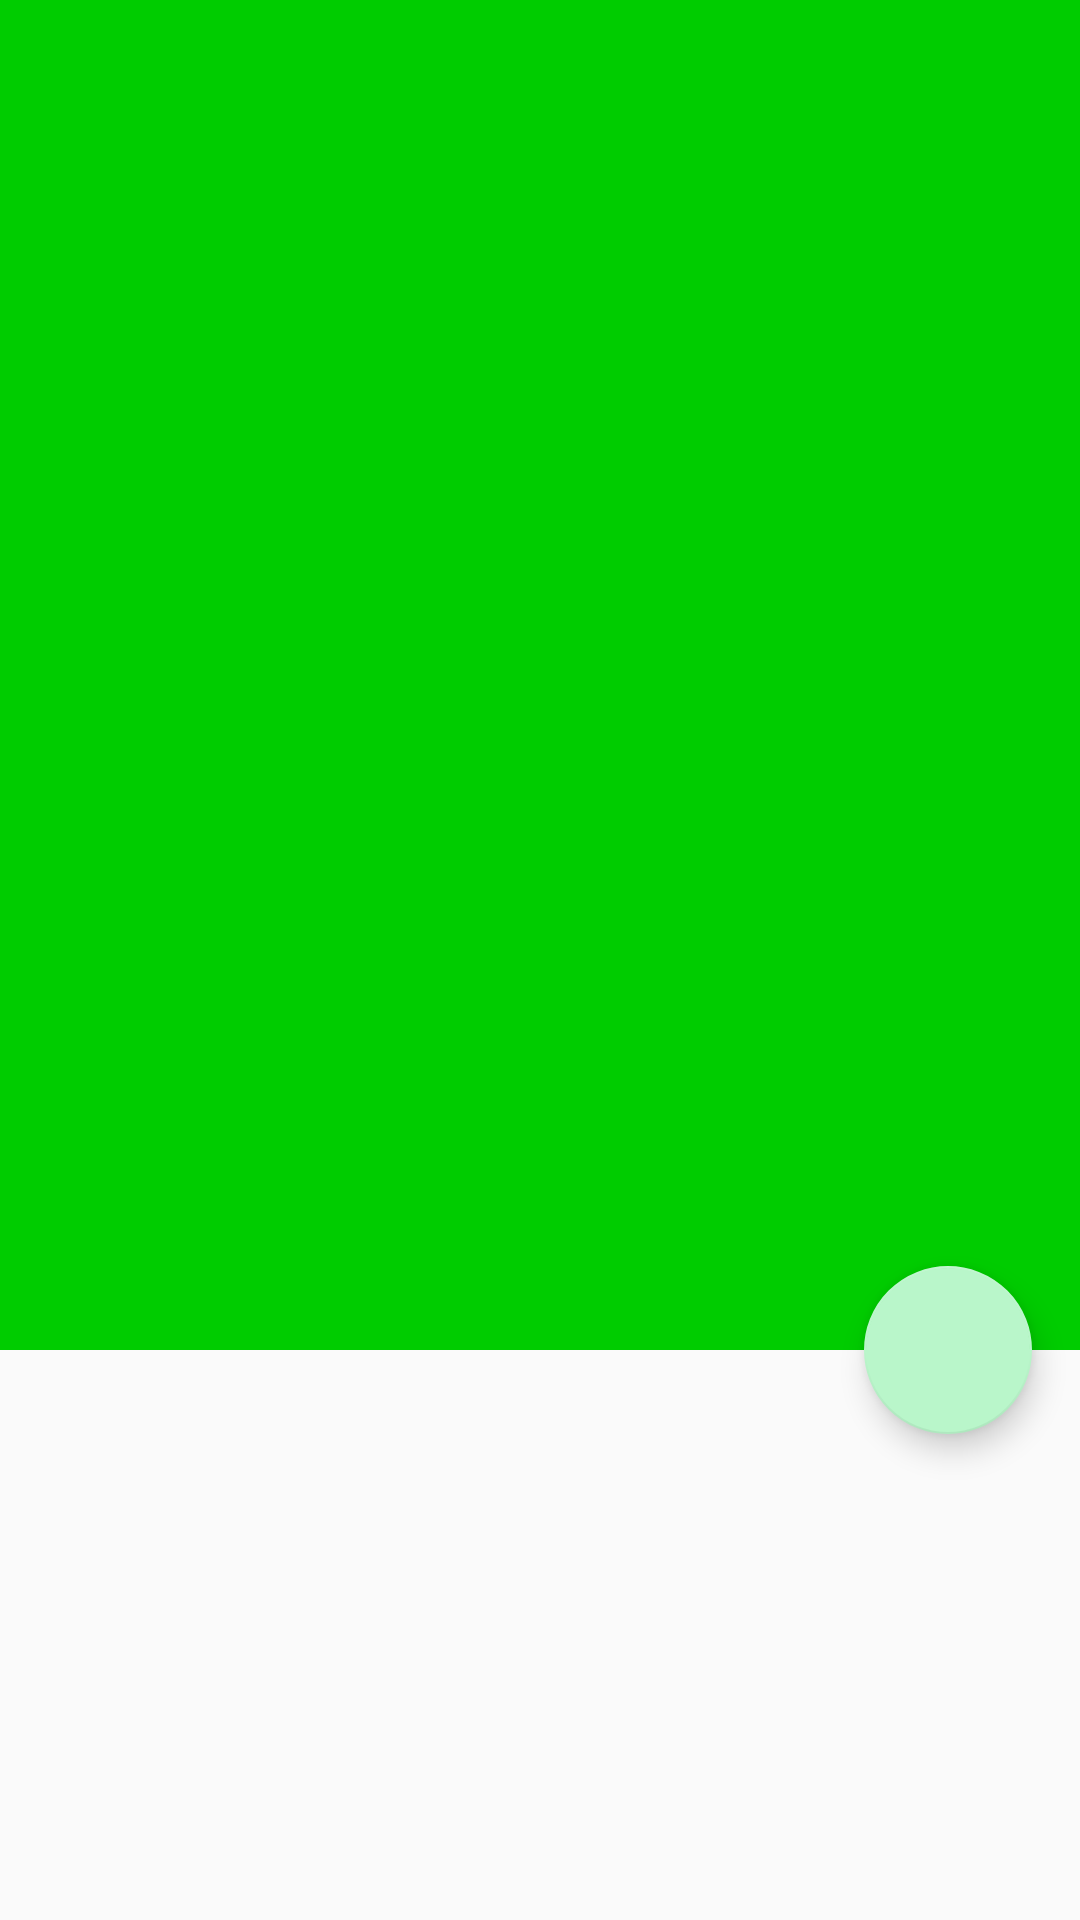

This screen was rendered from an Android layout file. Write that file and the resources it references.
<!-- AndroidManifest.xml: application theme AppTheme -->
<!-- res/layout/activity_details_include_content.xml -->
<?xml version="1.0" encoding="utf-8"?>
<android.support.design.widget.CoordinatorLayout
    xmlns:android="http://schemas.android.com/apk/res/android"
    xmlns:card_view="http://schemas.android.com/apk/res-auto"
    xmlns:app="http://schemas.android.com/apk/res-auto"
    xmlns:tools="http://schemas.android.com/tools"
    android:layout_width="match_parent"
    android:layout_height="match_parent"

    android:fitsSystemWindows="true"

    tools:context="com.example.woot1.Activities.DetailsActivity"
    >

    <android.support.design.widget.AppBarLayout
        android:id="@+id/nav_app_bar_ActivityDetails_v2"
        android:layout_width="match_parent"
        android:layout_height="@dimen/app_bar_height"
        android:fitsSystemWindows="true"
        android:theme="@style/AppTheme.AppBarOverlay">


        <android.support.design.widget.CollapsingToolbarLayout
            android:id="@+id/nav_toolbar_layout_ActivityDetails_v2"
            android:layout_width="match_parent"
            android:layout_height="match_parent"
            android:fitsSystemWindows="true"
            app:contentScrim="?attr/colorPrimary"
            app:layout_scrollFlags="scroll|exitUntilCollapsed"
            app:toolbarId="@+id/toolbarNavDrawer_ActivityMain">

            <android.support.v7.widget.Toolbar
                android:id="@+id/toolbarNavDrawer_ActivityMain"
                android:layout_width="match_parent"
                android:layout_height="?attr/actionBarSize"
                android:background="?attr/colorPrimary"
                app:popupTheme="@style/AppTheme.PopupOverlay"
                />

            
            <android.support.v4.view.ViewPager
                android:id="@+id/viewPager_NavDrawer"
                android:layout_marginTop="60dp"
                android:layout_width="match_parent"
                android:layout_height="match_parent"
                >

                
                <android.support.design.widget.TabLayout
                    android:id="@+id/tab_layout_viewpager_indicator_dots_NavDrawer"
                    android:layout_width="match_parent"
                    android:layout_height="wrap_content"

                    app:tabBackground="@drawable/tab_selector"
                    app:tabGravity="center"
                    app:tabIndicatorHeight="0dp"
                    />

            </android.support.v4.view.ViewPager>

        </android.support.design.widget.CollapsingToolbarLayout>




    </android.support.design.widget.AppBarLayout>

    
    
    

    <android.support.design.widget.FloatingActionButton
        android:id="@+id/fabbutton_ActivityDetails_Deal_URL"
        android:layout_width="wrap_content"
        android:layout_height="wrap_content"
        android:layout_margin="@dimen/fab_margin"
        app:layout_anchor="@id/nav_app_bar_ActivityDetails_v2"

        app:layout_anchorGravity="bottom|end"
        app:srcCompat="@drawable/ic_buy" />
    
    

</android.support.design.widget.CoordinatorLayout>
<!-- res/layout/activity_details.xml (included above) -->
<?xml version="1.0" encoding="utf-8"?>
<android.support.v4.widget.DrawerLayout xmlns:android="http://schemas.android.com/apk/res/android"
    xmlns:app="http://schemas.android.com/apk/res-auto"
    xmlns:tools="http://schemas.android.com/tools"
    android:id="@+id/drawer_layout"
    android:layout_width="match_parent"
    android:layout_height="match_parent"
    android:fitsSystemWindows="true"
    tools:openDrawer="start">


    <include
        layout="@layout/activity_details_include_content"
        android:layout_width="match_parent"
        android:layout_height="match_parent" />

    
    <ProgressBar
        android:id="@+id/loading_indicator_ActivityMain"
        android:layout_width="wrap_content"
        android:layout_height="wrap_content"
        android:layout_centerInParent="true"
        />

</android.support.v4.widget.DrawerLayout>
<!-- resources referenced by this layout -->
<resources>
  <color name="colorPrimaryDark">#00cc00</color>
  <dimen name="app_bar_height">450dp</dimen>
  <dimen name="fab_margin">16dp</dimen>
  <style name="AppTheme.AppBarOverlay" parent="ThemeOverlay.AppCompat.Dark.ActionBar" />
  <style name="AppTheme.PopupOverlay" parent="ThemeOverlay.AppCompat.Light" />
  <style name="AppTheme" parent="Theme.AppCompat.Light.DarkActionBar">
          
          <item name="colorPrimary">@color/colorPrimary</item>
          <item name="colorPrimaryDark">@color/colorPrimaryDark</item>
          <item name="colorAccent">@color/colorAccent</item>
  
  
  
  
  
  
          
          <item name="android:windowContentTransitions">true</item>
          
          <item name="android:windowActivityTransitions">true</item>
  
          
          
          
  
          
          
          
          
          
  
  
  
      </style>
  <color name="colorPrimary">#00cc00</color>
  <color name="colorAccent">#B9F6CA</color>
</resources>
